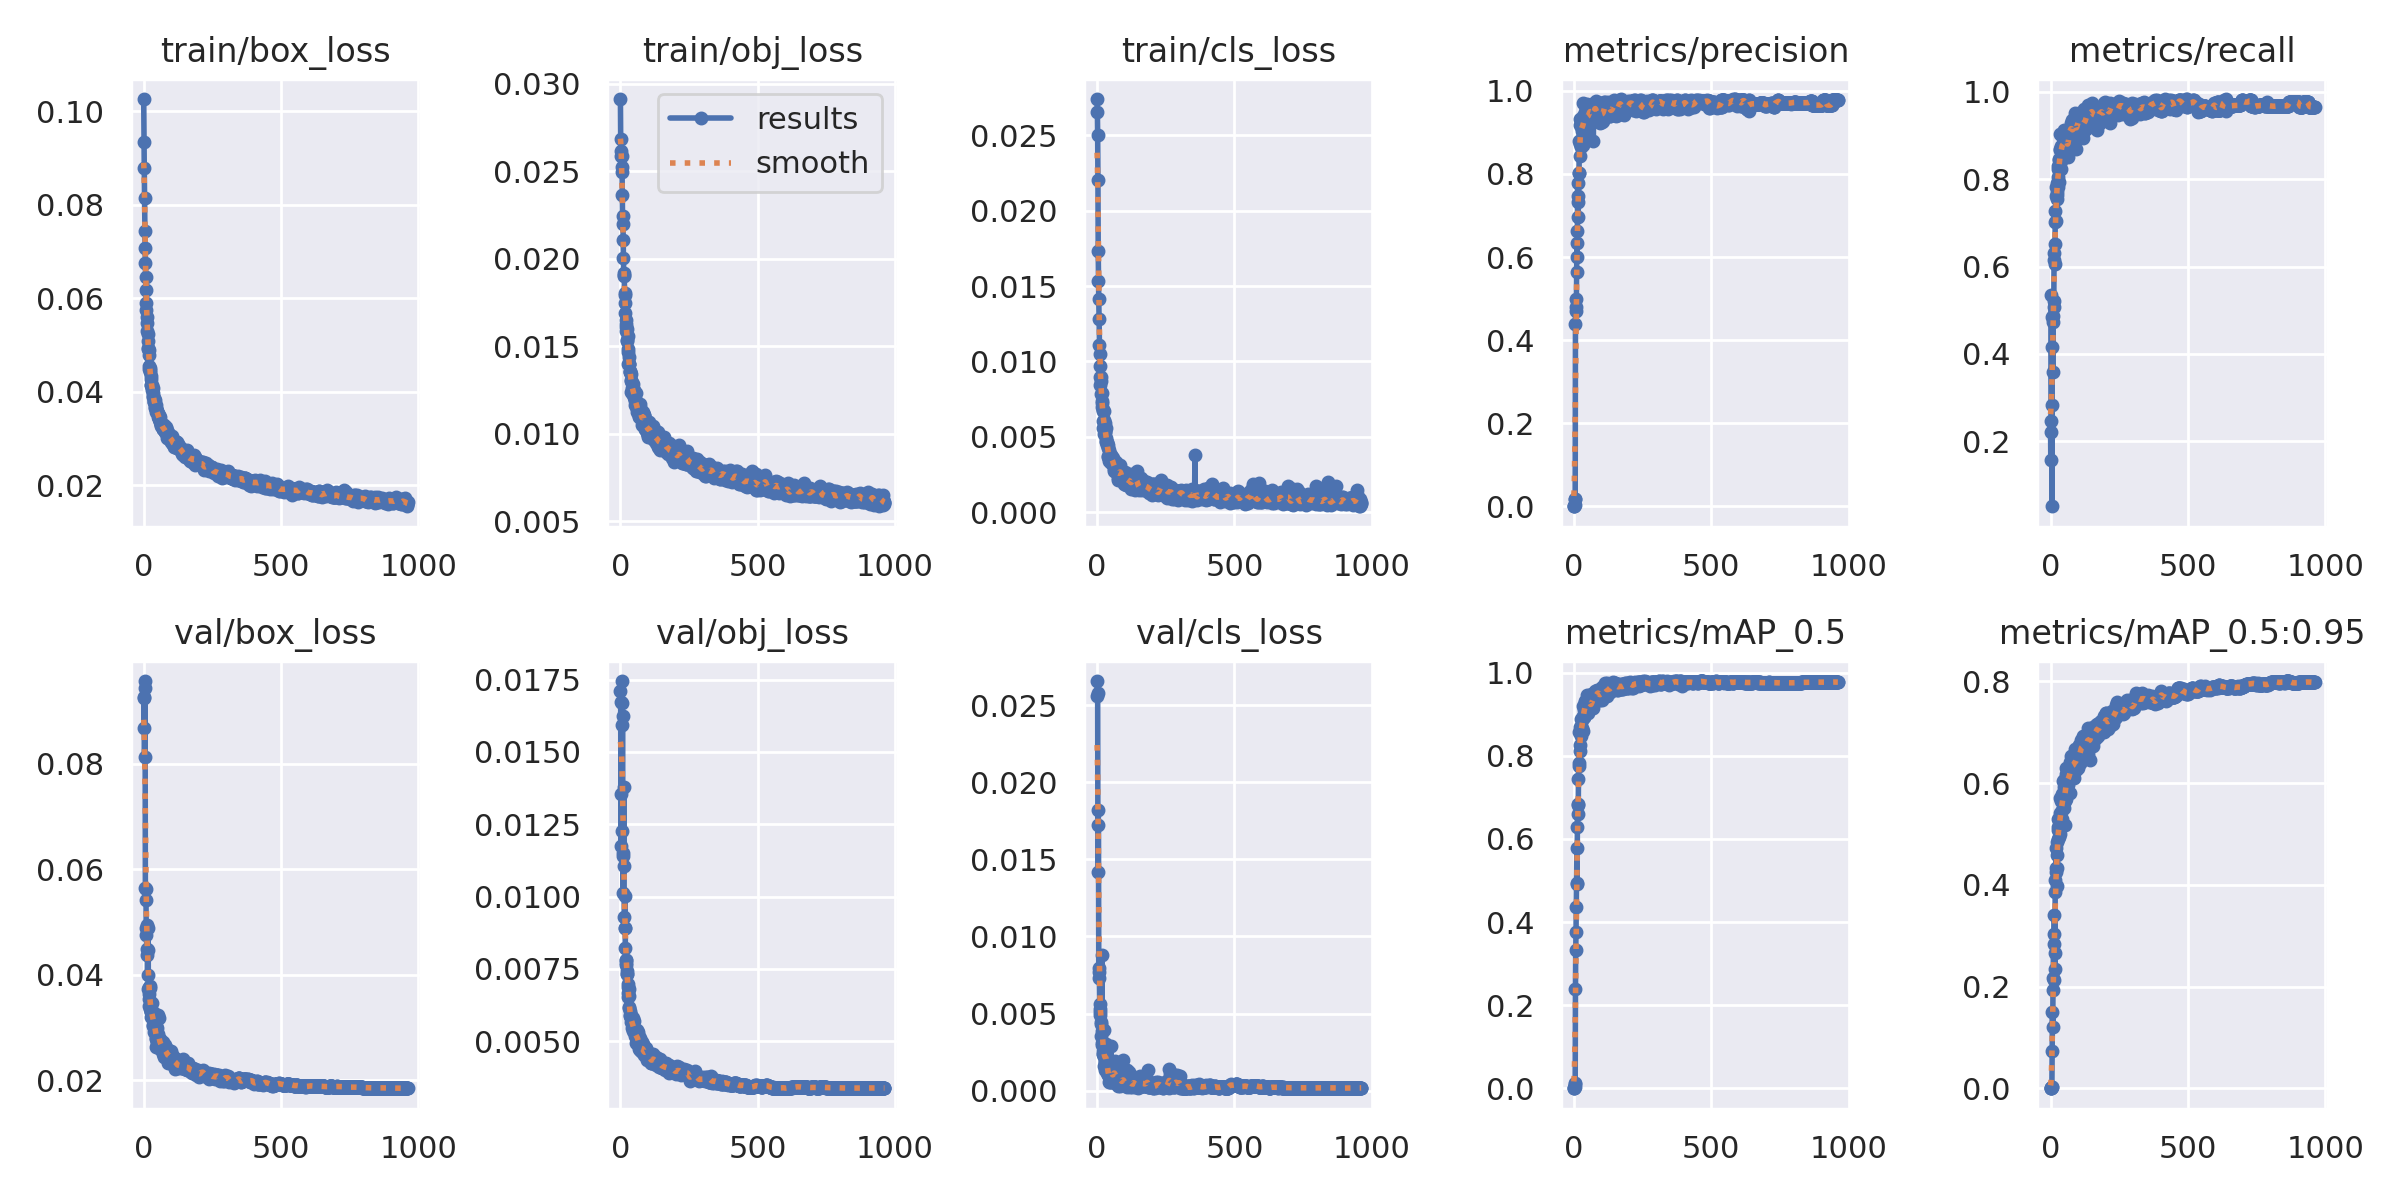

The file beside this chart, header and first rows:
epoch, train/box_loss, train/obj_loss, train/cls_loss, metrics/precision, metrics/recall, metrics/mAP_0.5, metrics/mAP_0.5:0.95, val/box_loss, val/obj_loss, val/cls_loss, x/lr0, x/lr1, x/lr2
0, 0.1027, 0.02912, 0.02741, 0.0002071, 0.247, 0.0002521, 6.2448e-05, 0.09249, 0.01711, 0.02658, 0.07073, 0.003252, 0.003252
1, 0.09341, 0.02681, 0.02655, 0.0001313, 0.1566, 0.000273, 8.5104e-05, 0.0868, 0.01674, 0.0256, 0.04073, 0.006584, 0.006584
2, 0.08783, 0.02587, 0.025, 0.0007584, 0.2203, 0.000541, 0.0001484, 0.09262, 0.01174, 0.0258, 0.01073, 0.009915, 0.009915
3, 0.08153, 0.02617, 0.02203, 0.002353, 0.5358, 0.004332, 0.0009864, 0.08132, 0.01356, 0.01422, 0.009994, 0.009994, 0.009994
4, 0.07442, 0.02587, 0.0173, 0.01719, 0.2842, 0.01382, 0.002903, 0.09562, 0.01669, 0.01824, 0.009994, 0.009994, 0.009994
5, 0.07086, 0.02525, 0.01533, 0.01688, 0.05125, 0.01121, 0.002972, 0.09424, 0.01745, 0.01723, 0.009992, 0.009992, 0.009992
6, 0.06746, 0.02496, 0.01413, 0.4379, 0.4151, 0.2401, 0.07341, 0.05637, 0.01226, 0.007947, 0.00999, 0.00999, 0.00999
7, 0.06453, 0.02362, 0.01281, 0.4997, 0.4843, 0.3333, 0.1501, 0.05423, 0.01595, 0.007662, 0.009988, 0.009988, 0.009988
8, 0.06171, 0.02196, 0.01107, 0.4693, 0.3593, 0.3764, 0.121, 0.05624, 0.01626, 0.007331, 0.009986, 0.009986, 0.009986
9, 0.05907, 0.02246, 0.0105, 0.4793, 0.4881, 0.4373, 0.194, 0.04885, 0.0114, 0.005629, 0.009984, 0.009984, 0.009984
10, 0.05749, 0.02107, 0.009671, 0.564, 0.4732, 0.4906, 0.2175, 0.04753, 0.01012, 0.00527, 0.009982, 0.009982, 0.009982
11, 0.05599, 0.02001, 0.008991, 0.6339, 0.5067, 0.5774, 0.2846, 0.04374, 0.01152, 0.005099, 0.00998, 0.00998, 0.00998
12, 0.05463, 0.01915, 0.008415, 0.5997, 0.5214, 0.494, 0.213, 0.04939, 0.0138, 0.004927, 0.009978, 0.009978, 0.009978
13, 0.05301, 0.01902, 0.008992, 0.663, 0.6318, 0.6283, 0.3029, 0.04489, 0.01107, 0.004475, 0.009976, 0.009976, 0.009976
14, 0.05226, 0.01908, 0.008677, 0.7793, 0.6156, 0.6828, 0.3403, 0.03986, 0.009303, 0.004288, 0.009974, 0.009974, 0.009974
15, 0.05084, 0.01792, 0.007855, 0.733, 0.6529, 0.6815, 0.2656, 0.04464, 0.008913, 0.00353, 0.009972, 0.009972, 0.009972
16, 0.04939, 0.01801, 0.007399, 0.6957, 0.6063, 0.6602, 0.2349, 0.04888, 0.008917, 0.003897, 0.00997, 0.00997, 0.00997
17, 0.04906, 0.01747, 0.007917, 0.7475, 0.7027, 0.7437, 0.3852, 0.03725, 0.01001, 0.008829, 0.009968, 0.009968, 0.009968
18, 0.04884, 0.0169, 0.007226, 0.8018, 0.7282, 0.7815, 0.4096, 0.03763, 0.008214, 0.003091, 0.009966, 0.009966, 0.009966
19, 0.04779, 0.01652, 0.007, 0.8022, 0.7038, 0.7763, 0.4259, 0.03634, 0.00782, 0.002978, 0.009964, 0.009964, 0.009964
20, 0.0449, 0.01612, 0.006791, 0.8788, 0.7615, 0.8567, 0.4341, 0.03544, 0.007788, 0.003092, 0.009962, 0.009962, 0.009962
21, 0.04558, 0.01588, 0.006044, 0.917, 0.7833, 0.8688, 0.4727, 0.03399, 0.007631, 0.002375, 0.00996, 0.00996, 0.00996
22, 0.045, 0.01626, 0.006679, 0.8712, 0.7544, 0.8119, 0.4341, 0.03777, 0.007701, 0.002357, 0.009958, 0.009958, 0.009958
23, 0.04454, 0.01595, 0.005587, 0.8424, 0.7635, 0.8255, 0.397, 0.03755, 0.007415, 0.002595, 0.009956, 0.009956, 0.009956
24, 0.04416, 0.01531, 0.006102, 0.9323, 0.7925, 0.8592, 0.4579, 0.03353, 0.007329, 0.003919, 0.009954, 0.009954, 0.009954
25, 0.04331, 0.01533, 0.006723, 0.9289, 0.771, 0.8562, 0.4836, 0.03358, 0.007326, 0.002193, 0.009952, 0.009952, 0.009952
26, 0.04269, 0.01556, 0.005163, 0.9292, 0.831, 0.8878, 0.5148, 0.03287, 0.006859, 0.001623, 0.00995, 0.00995, 0.00995
27, 0.04133, 0.01483, 0.005333, 0.866, 0.806, 0.8466, 0.4903, 0.03293, 0.006961, 0.00188, 0.009949, 0.009949, 0.009949
28, 0.04154, 0.01396, 0.005324, 0.9109, 0.8235, 0.8619, 0.5071, 0.03197, 0.006536, 0.001843, 0.009947, 0.009947, 0.009947
29, 0.04073, 0.01467, 0.005535, 0.933, 0.783, 0.8675, 0.5287, 0.03219, 0.00666, 0.002824, 0.009945, 0.009945, 0.009945
30, 0.04141, 0.0144, 0.005902, 0.9091, 0.8435, 0.8862, 0.5111, 0.03268, 0.006552, 0.001326, 0.009943, 0.009943, 0.009943
31, 0.0404, 0.01396, 0.005566, 0.9038, 0.7935, 0.861, 0.4945, 0.03456, 0.006795, 0.002834, 0.009941, 0.009941, 0.009941
32, 0.04079, 0.01397, 0.004924, 0.94, 0.8463, 0.8929, 0.5276, 0.03231, 0.006163, 0.001865, 0.009939, 0.009939, 0.009939
33, 0.03967, 0.01399, 0.004731, 0.8908, 0.8237, 0.8605, 0.5002, 0.03228, 0.006133, 0.002463, 0.009937, 0.009937, 0.009937
34, 0.03914, 0.01358, 0.00468, 0.8705, 0.9036, 0.8953, 0.5222, 0.03051, 0.006044, 0.003005, 0.009935, 0.009935, 0.009935
35, 0.03894, 0.0135, 0.004625, 0.9709, 0.8694, 0.9193, 0.541, 0.03032, 0.005856, 0.001158, 0.009933, 0.009933, 0.009933
36, 0.03864, 0.01354, 0.004556, 0.9351, 0.8662, 0.9097, 0.57, 0.02919, 0.005888, 0.001533, 0.009931, 0.009931, 0.009931
37, 0.03803, 0.01342, 0.004439, 0.9358, 0.841, 0.8921, 0.5198, 0.03274, 0.005782, 0.001974, 0.009929, 0.009929, 0.009929
38, 0.03782, 0.01307, 0.004462, 0.9171, 0.8236, 0.8933, 0.5272, 0.0323, 0.005916, 0.001246, 0.009927, 0.009927, 0.009927
39, 0.03786, 0.01302, 0.004276, 0.9483, 0.8752, 0.9317, 0.5657, 0.0305, 0.005646, 0.001256, 0.009925, 0.009925, 0.009925
40, 0.03669, 0.01238, 0.00373, 0.8995, 0.8982, 0.9283, 0.5468, 0.02984, 0.005818, 0.0009985, 0.009923, 0.009923, 0.009923
41, 0.03817, 0.0129, 0.003636, 0.9283, 0.8773, 0.9132, 0.5664, 0.02937, 0.005715, 0.001043, 0.009921, 0.009921, 0.009921
42, 0.03647, 0.0126, 0.00342, 0.9651, 0.857, 0.9099, 0.529, 0.03091, 0.005435, 0.0009555, 0.009919, 0.009919, 0.009919
43, 0.03707, 0.0123, 0.00373, 0.9397, 0.9042, 0.9309, 0.5791, 0.02786, 0.005684, 0.0005866, 0.009917, 0.009917, 0.009917
44, 0.03656, 0.01285, 0.003615, 0.928, 0.8811, 0.9132, 0.5612, 0.03023, 0.005612, 0.001159, 0.009915, 0.009915, 0.009915
45, 0.03623, 0.01245, 0.00414, 0.923, 0.8993, 0.9279, 0.5807, 0.02806, 0.005791, 0.001213, 0.009913, 0.009913, 0.009913
46, 0.0356, 0.01244, 0.003731, 0.9574, 0.8536, 0.9229, 0.6035, 0.02635, 0.005363, 0.0005765, 0.009911, 0.009911, 0.009911
47, 0.03585, 0.01255, 0.003847, 0.9317, 0.8534, 0.9143, 0.5648, 0.02735, 0.005501, 0.0008549, 0.009909, 0.009909, 0.009909
48, 0.03594, 0.0123, 0.003795, 0.9676, 0.8856, 0.9459, 0.5917, 0.02777, 0.00536, 0.0007676, 0.009907, 0.009907, 0.009907
49, 0.03567, 0.01248, 0.00326, 0.9364, 0.883, 0.9236, 0.5511, 0.02991, 0.005404, 0.0007877, 0.009905, 0.009905, 0.009905
50, 0.0357, 0.01207, 0.003774, 0.9336, 0.9125, 0.9306, 0.6058, 0.02672, 0.005403, 0.0005517, 0.009903, 0.009903, 0.009903
51, 0.03532, 0.01212, 0.003582, 0.9108, 0.8748, 0.902, 0.5172, 0.03236, 0.00568, 0.002916, 0.009901, 0.009901, 0.009901
52, 0.03512, 0.01196, 0.003343, 0.9533, 0.9032, 0.927, 0.5647, 0.0288, 0.005164, 0.00111, 0.009899, 0.009899, 0.009899
53, 0.03469, 0.01188, 0.003628, 0.9367, 0.8777, 0.9119, 0.5878, 0.02731, 0.005299, 0.00127, 0.009897, 0.009897, 0.009897
54, 0.03426, 0.01166, 0.003498, 0.933, 0.8854, 0.9279, 0.5906, 0.02774, 0.005229, 0.00101, 0.009895, 0.009895, 0.009895
55, 0.03428, 0.01156, 0.003558, 0.9486, 0.9092, 0.9242, 0.5692, 0.03184, 0.005315, 0.0008944, 0.009893, 0.009893, 0.009893
56, 0.03506, 0.01184, 0.003267, 0.9514, 0.8801, 0.9462, 0.6183, 0.02717, 0.005141, 0.0006966, 0.009891, 0.009891, 0.009891
57, 0.03447, 0.0123, 0.003595, 0.9514, 0.905, 0.9382, 0.5988, 0.02678, 0.005205, 0.0009418, 0.009889, 0.009889, 0.009889
58, 0.03378, 0.01164, 0.003218, 0.9427, 0.8939, 0.9256, 0.6304, 0.02599, 0.004922, 0.0005715, 0.009887, 0.009887, 0.009887
59, 0.03369, 0.01165, 0.003307, 0.967, 0.8782, 0.9183, 0.5955, 0.02761, 0.005256, 0.0009968, 0.009885, 0.009885, 0.009885
... 902 more rows
